Run: headless pygame with SDL's dummy video driver; simulated clock (each Clock.tick advances the game by its frame time, no real sleeping); random seed 0; keys injected as events and as key.get_pressed() state; mouse plan: one left click at the window centre at the start of phase 2, then a move to the lower-right quarter at the start of phase 3.
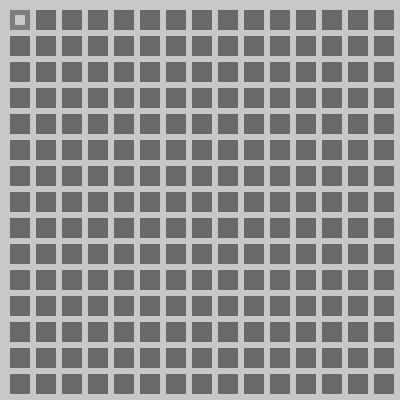
Frame 1 of 4 · flips 1–60 · no input
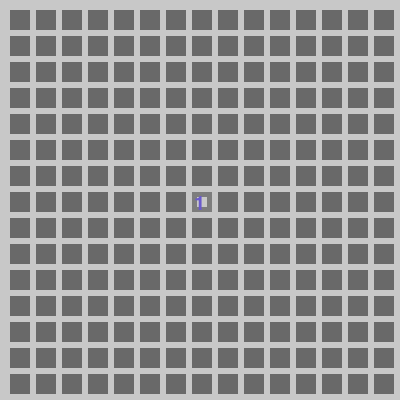
Frame 2 of 4 · flips 61–180 · clicked the window centre · tapped SPACE, RETURN · held RIGHT (→), D
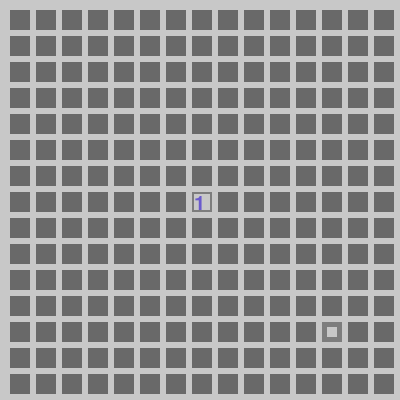
Frame 3 of 4 · flips 181–300 · moved the mouse to the lower-right quarter · held DOWN (↓), S
Frame 4 of 4 · flips 301–420 · held LEFT (←), A, UP (↑), W · screen unchanged from frame 3, image omitted

The pygame program that drew these frames:

import pygame
import random
import math


class MineSweeper(object):
    def __init__(self):
        # 扫雷宽
        self.mine_width = 15
        # 扫雷高
        self.mine_height = 15
        # 扫雷数
        self.mines = 20
        # 扫雷矩阵
        self.block_list = []
        for i in range(self.mine_width):
            temp_list = []
            for j in range(self.mine_height):
                temp_list.append(int(0))
            self.block_list.append(temp_list)
        # 布雷
        self.boom_list = []
        n = 0
        while n <= self.mines:
            i = random.randint(0, 15 - 1)
            j = random.randint(0, 15 - 1)
            data = (i, j)
            while data in self.boom_list:
                i = random.randint(0, 15 - 1)
                j = random.randint(0, 15 - 1)
                data = (i, j)
            self.boom_list.append(data)
            self.block_list[i][j] = 9
            n = n + 1
        # 计算矩阵的分布
        self.compute_awtrix()
        # 计算显示矩阵
        self.show_list = []
        self.show_awtrix()
        # 颜色表
        # 颜色表
        self.color_list = [
            [187, 255, 200],
            [106, 90, 205],
            [205, 92, 92],
            [139, 58, 58],
            [139, 58, 58],
            [139, 58, 58],
            [139, 58, 58],
            [139, 58, 58],
            [139, 58, 58],
        ]

    # 计算生成矩阵数据
    def compute_awtrix(self):
        for i in range(self.mine_width):
            for j in range(self.mine_height):
                block_list = self.block_list
                if block_list[i][j] == 9:
                    # 上
                    if i - 1 >= 0 and block_list[i - 1][j] != 9:
                        block_list[i - 1][j] = int(int(block_list[i - 1][j]) + 1)
                    # 下
                    if i + 1 < 15 and block_list[i + 1][j] != 9:
                        block_list[i + 1][j] = int(int(block_list[i + 1][j]) + 1)
                    # 左
                    if j - 1 >= 0 and block_list[i][j - 1] != 9:
                        block_list[i][j - 1] = int(int(block_list[i][j - 1]) + 1)
                    # 右
                    if j + 1 < 15 and block_list[i][j + 1] != 9:
                        block_list[i][j + 1] = int(int(block_list[i][j + 1]) + 1)

                    # 左上
                    if i - 1 >= 0 and j - 1 >= 0 and block_list[i - 1][j - 1] != 9:
                        block_list[i - 1][j - 1] = int(int(block_list[i - 1][j - 1]) + 1)
                    # 右上
                    if i + 1 < 15 and j - 1 >= 0 and block_list[i + 1][j - 1] != 9:
                        block_list[i + 1][j - 1] = int(int(block_list[i + 1][j - 1]) + 1)
                    # 左下
                    if i - 1 >= 0 and j + 1 < 15 and block_list[i - 1][j + 1] != 9:
                        block_list[i - 1][j + 1] = int(int(block_list[i - 1][j + 1]) + 1)
                    # 右下
                    if i + 1 < 15 and j + 1 < 15 and block_list[i + 1][j + 1] != 9:
                        block_list[i + 1][j + 1] = int(int(block_list[i + 1][j + 1]) + 1)
                    self.block_list = block_list

    # 计算显示矩阵
    def show_awtrix(self):
        # 位置是否显示
        # 0 为未知
        # 1 为已知
        # 初始化都为未知
        for i in range(15):
            temp_list = []
            for j in range(15):
                temp_list.append(int(0))
            self.show_list.append(temp_list)

    # 单机左键
    def click_compute(self, now_i, now_j):
        if self.block_list[now_i][now_j] == 9:
            self.show_list[now_i][now_j] = 1
            return 0
        # print("点击鼠标")
        self.to_show(now_i, now_j)
        self.show_list[now_i][now_j] = 1
        return 1

    # 递归函数 游戏逻辑
    def to_show(self, now_i, now_j):
        if self.block_list[now_i][now_j] == 0:
            self.show_list[now_i][now_j] = 1
            dx = [-1, 0, 1, 0, -1, 1, -1, 1]
            dy = [0, -1, 0, 1, -1, -1, 1, 1]
            for k in range(8):
                now_x = now_i + dx[k]
                now_y = now_j + dy[k]
                if 0 <= now_x < 15 and 0 <= now_y < 15 and show_list[now_x][now_y] != 1:
                    self.show_list[now_x][now_y] = 1
                    self.to_show(now_x, now_y)


screen_width = 400
screen_height = 400
pygame.init()
screencaption = pygame.display.set_caption('MineSweeper')
screen = pygame.display.set_mode([screen_width, screen_height])
myfont = pygame.font.Font(None, 30)
clock = pygame.time.Clock()
flag = 0


move_x = 0
move_y = 0
close_i = 0
close_j = 0

# 游戏状态
flag = 0

# Object
mine = MineSweeper()

while True:
    if flag == -1:
        break
    clock.tick(30)
    screen.fill([200, 200, 200])
    # 矩阵替换
    show_list = mine.show_list
    block_list = mine.block_list
    # 读取鼠标位置
    move_x, move_y = pygame.mouse.get_pos()
    # 绘制
    for i in range(15):
        for j in range(15):
            x = i * 26 + 10
            y = j * 26 + 10
            # 靠近哪个位置
            # print("x: " + str(move_x / 26) + " -> " + "y: " + str(move_y / 26))
            close_i = math.floor(move_x / 26)
            close_j = math.floor(move_y / 26)
            # print("x: " + str(close_i) + " -> " + "y: " + str(close_j))
            position = (x, y, 20, 20)
            if close_i == i and close_j == j:
                pygame.draw.rect(screen, [125, 125, 125], position, 5)
            else:
                if show_list[i][j] == 1:
                    pygame.draw.rect(screen, [125, 125, 125], position, 2)
                else:
                    pygame.draw.rect(screen, [105, 105, 105], position, 0)
            # 这里要判断是否要显示数值
            if show_list[i][j] == 1 and block_list[i][j] != 0:
                textImage = myfont.render(str(block_list[i][j]), True, mine.color_list[block_list[i][j]])
                screen.blit(textImage, (x + 2, y + 2))
            # textImage = myfont.render(str(block_list[i][j]), True, [0, 0, 0])
            # screen.blit(textImage, (x + 2, y + 2))

    for event in pygame.event.get():
        if event.type == pygame.QUIT:
            pygame.quit()
            quit()
        if event.type == pygame.MOUSEBUTTONDOWN:
            if move_x < 0 or move_x > screen_width or move_y < 0 or move_y > screen_height:
                pass
            result = mine.click_compute(close_i, close_j)
            if result == 0:
                flag = -1
    mine.show_list = show_list
    mine.block_list = block_list
    pygame.display.flip()
